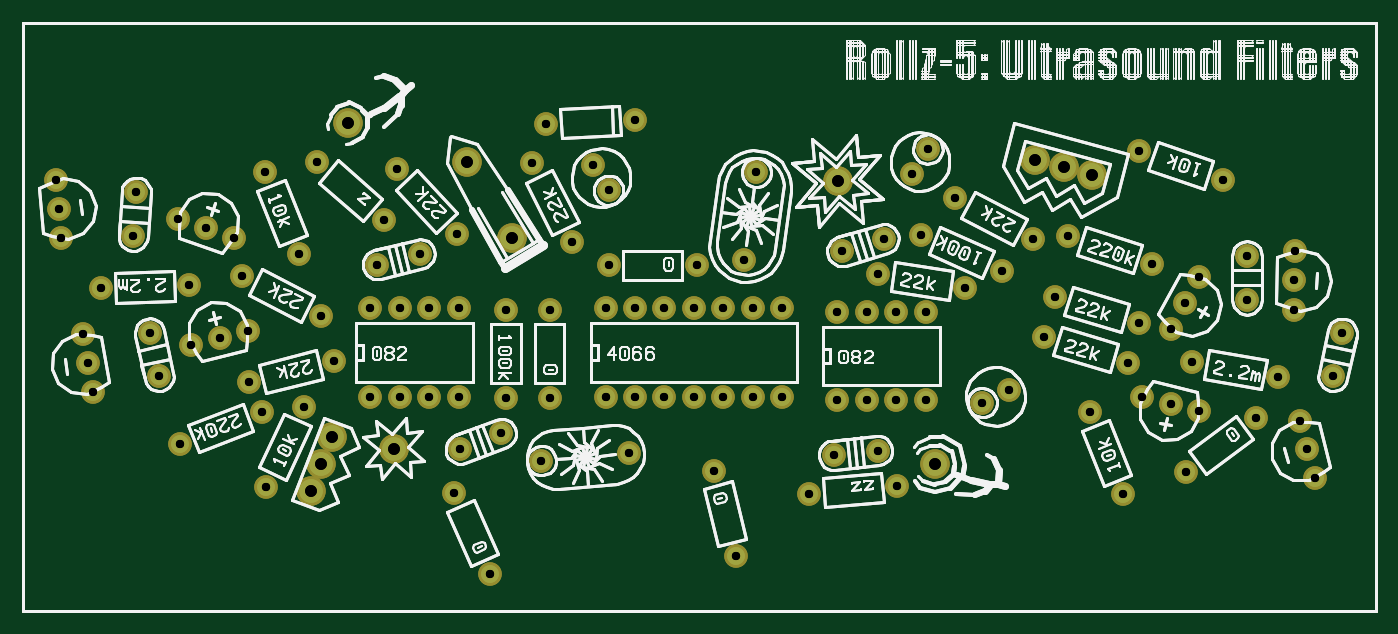
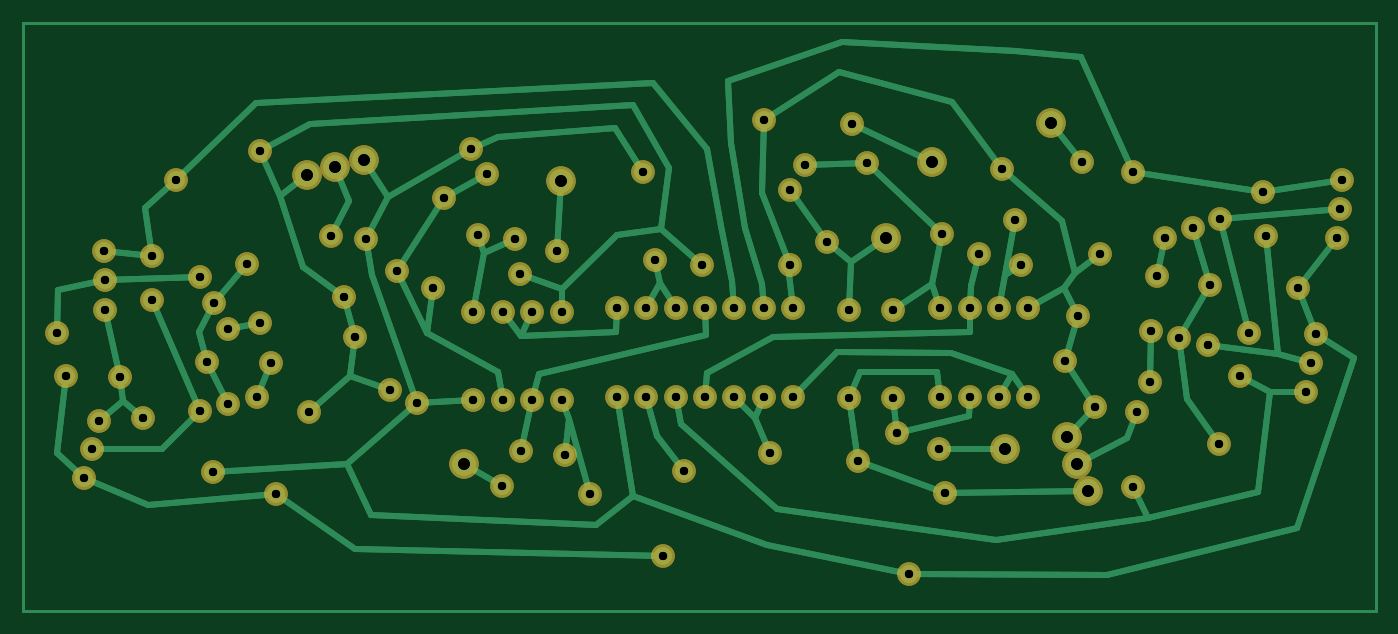
Circuit board: 8 layer files. Board 116.8 x 50.8 mm.
- outline: ultra.boardoutline.ger (108 bytes)
- bottom_copper: ultra.bottomlayer.ger (14277 bytes)
- bottom_silk: ultra.bottomsilkscreen.ger (60 bytes)
- bottom_mask: ultra.bottomsoldermask.ger (4674 bytes)
- drill: ultra.drills_pth.xln (4257 bytes)
- top_copper: ultra.toplayer.ger (4666 bytes)
- top_silk: ultra.topsilkscreen.ger (89078 bytes)
- top_mask: ultra.topsoldermask.ger (4671 bytes)

=== outline: ultra.boardoutline.ger ===
%FSTAX24Y24*%
%MOIN*%
%IN ultra.boardoutline.ger *%
%ADD10C,0.0100*%
D10*G01Y02D01*X046D01*Y0D01*X0D01*
M02*
=== bottom_copper: ultra.bottomlayer.ger (14277 bytes, source omitted) ===
=== bottom_silk: ultra.bottomsilkscreen.ger ===
%FSTAX24Y24*%
%MOIN*%
%IN ultra.bottomsilkscreen.ger *%
M02*
=== bottom_mask: ultra.bottomsoldermask.ger ===
%FSTAX24Y24*%
%MOIN*%
%IN ultra.bottomsoldermask.ger *%
%ADD10C,0.0800*%
%ADD11C,0.1000*%
D10*X01981Y007286D03*X02081D03*X02181D03*X02281D03*X02381D03*X02481D03*
X02581D03*Y010286D03*X02481D03*X02381D03*X02281D03*X02181D03*X02081D03*
X01981D03*X012697Y015014D03*X014743Y01282D03*X017307Y015226D03*
X018669Y012553D03*X017903Y010238D03*Y007238D03*X014663Y004006D03*
X015883Y001266D03*X014663Y004006D03*X015883Y001266D03*X03954Y004736D03*
X041936Y006541D03*X03954Y004736D03*X041936Y006541D03*X024234Y001852D03*
X023508Y004763D03*X024234Y001852D03*X023508Y004763D03*
X019916Y011752D03*X022916D03*X019916D03*X022916D03*X017903Y010238D03*
Y007238D03*X03205Y010977D03*X029087Y011447D03*X03205Y010977D03*
X029087Y011447D03*X031698Y014042D03*X034347Y012633D03*
X031698Y014042D03*X034347Y012633D03*X017307Y015226D03*
X018669Y012553D03*X016421Y007238D03*Y010238D03*X030538Y012785D03*
X033279Y011565D03*X030538Y012785D03*X033279Y011565D03*
X016421Y007238D03*Y010238D03*X012697Y015014D03*X014743Y01282D03*
X019396Y01516D03*X019911Y014302D03*X030238Y014857D03*X030768Y015705D03*
X033523Y007502D03*X032617Y007079D03*X033523Y007502D03*
X032617Y007079D03*X030238Y014857D03*X030768Y015705D03*X019396Y01516D03*
X019911Y014302D03*X016263Y006038D03*X014863Y005501D03*
X013501Y012139D03*X012046Y011776D03*X029059Y005449D03*
X027567Y005292D03*X029059Y005449D03*X027567Y005292D03*
X013501Y012139D03*X012046Y011776D03*X016263Y006038D03*
X014863Y005501D03*X029273Y01266D03*X027838Y012221D03*X029273Y01266D03*
X027838Y012221D03*X009995Y015269D03*X012259Y013301D03*
X026738Y003985D03*X029727Y004247D03*X026738Y003985D03*
X029727Y004247D03*X009995Y015269D03*X012259Y013301D03*
X017797Y016549D03*X020793Y016706D03*X017797Y016549D03*
X020793Y016706D03*D11*X016639Y012687D03*X015094Y015258D03*
X016639Y012687D03*X015094Y015258D03*D10*X01981Y007286D03*X02081D03*
X02181D03*X02281D03*X02381D03*X02481D03*X02581D03*Y010286D03*X02481D03*
X02381D03*X02281D03*X02181D03*X02081D03*X01981D03*X01181Y007286D03*
X01281D03*X01381D03*X01481D03*Y010286D03*X01381D03*X01281D03*X01181D03*
X020612Y005368D03*X017623Y005106D03*X020612Y005368D03*
X017623Y005106D03*X024519Y011939D03*X024936Y01491D03*X024519Y011939D03*
X024936Y01491D03*X02769Y007169D03*X02869D03*X02969D03*X03069D03*
Y010169D03*X02969D03*X02869D03*X02769D03*Y007169D03*X02869D03*
X02969D03*X03069D03*Y010169D03*X02969D03*X02869D03*X02769D03*
X01181Y007286D03*X01281D03*X01381D03*X01481D03*Y010286D03*X01381D03*
X01281D03*X01181D03*X002369Y007451D03*X002195Y008436D03*
X002022Y00942D03*X043252Y012245D03*X043235Y011246D03*X043218Y010246D03*
X043252Y012245D03*X043235Y011246D03*X043218Y010246D03*
X002369Y007451D03*X002195Y008436D03*X002022Y00942D03*X001127Y014665D03*
X001214Y013669D03*X001301Y012672D03*X043932Y00452D03*X043673Y005486D03*
X043414Y006452D03*X043932Y00452D03*X043673Y005486D03*X043414Y006452D03*
X001127Y014665D03*X001214Y013669D03*X001301Y012672D03*X005277Y01333D03*
X006223Y013005D03*X007169Y012679D03*X005705Y009032D03*
X006676Y009274D03*X007646Y009516D03*X039986Y011367D03*
X039516Y010484D03*X039047Y009601D03*X039986Y011367D03*
X039516Y010484D03*X039047Y009601D03*X005705Y009032D03*
X006676Y009274D03*X007646Y009516D03*X039994Y006792D03*
X039024Y007034D03*X038053Y007276D03*X039994Y006792D03*
X039024Y007034D03*X038053Y007276D03*X005277Y01333D03*X006223Y013005D03*
X007169Y012679D03*X005319Y005682D03*X008119Y006757D03*
X007452Y011398D03*X010126Y010036D03*X037579Y00844D03*X03471Y009317D03*
X037579Y00844D03*X03471Y009317D03*X007452Y011398D03*X010126Y010036D03*
X007666Y007768D03*X010577Y008493D03*X037953Y009802D03*
X035084Y010679D03*X037953Y009802D03*X035084Y010679D03*
X007666Y007768D03*X010577Y008493D03*X002638Y010966D03*X005636Y01107D03*
X042695Y007947D03*X03974Y008468D03*X042695Y007947D03*X03974Y008468D03*
X002638Y010966D03*X005636Y01107D03*X03838Y011805D03*X035527Y012732D03*
X03838Y011805D03*X035527Y012732D03*X005319Y005682D03*X008119Y006757D03*
X009364Y012142D03*X00824Y014923D03*X009536Y006935D03*X008268Y004217D03*
X037958Y015631D03*X040795Y014654D03*X037958Y015631D03*
X040795Y014654D03*X009536Y006935D03*X008268Y004217D03*
X036291Y006765D03*X037414Y003984D03*X036291Y006765D03*
X037414Y003984D03*X009364Y012142D03*X00824Y014923D03*X004303Y009442D03*
X004615Y007975D03*X003846Y014236D03*X003741Y012739D03*X04455Y007973D03*
X044862Y00944D03*X04455Y007973D03*X044862Y00944D03*X003846Y014236D03*
X003741Y012739D03*X041622Y010574D03*Y012074D03*Y010574D03*Y012074D03*
X004303Y009442D03*X004615Y007975D03*D11*X034423Y015349D03*D03*
X035389Y01509D03*D03*X036355Y014832D03*D03*X031Y005D03*D03*
X011031Y016586D03*D03*X010503Y005925D03*D03*X010144Y004992D03*D03*
X009786Y004058D03*D03*X0126Y005515D03*D03*X027697Y01461D03*D03*
M02*
=== drill: ultra.drills_pth.xln ===
M48
FMAT,2
INCH,LZ
T1C0.0280
T2C0.0400
%
T1
X01981Y007286
X02081Y007286
X02181Y007286
X02281Y007286
X02381Y007286
X02481Y007286
X02581Y007286
X02581Y010286
X02481Y010286
X02381Y010286
X02281Y010286
X02181Y010286
X02081Y010286
X01981Y010286
X012697Y015014
X014743Y01282
X017307Y015226
X018669Y012553
X017903Y010238
X017903Y007238
X014663Y004006
X015883Y001266
X014663Y004006
X015883Y001266
X03954Y004736
X041936Y006541
X03954Y004736
X041936Y006541
X024234Y001852
X023508Y004763
X024234Y001852
X023508Y004763
X019916Y011752
X022916Y011752
X019916Y011752
X022916Y011752
X017903Y010238
X017903Y007238
X03205Y010977
X029087Y011447
X03205Y010977
X029087Y011447
X031698Y014042
X034347Y012633
X031698Y014042
X034347Y012633
X017307Y015226
X018669Y012553
X016421Y007238
X016421Y010238
X030538Y012785
X033279Y011565
X030538Y012785
X033279Y011565
X016421Y007238
X016421Y010238
X012697Y015014
X014743Y01282
X019396Y01516
X019911Y014302
X030238Y014857
X030768Y015705
X033523Y007502
X032617Y007079
X033523Y007502
X032617Y007079
X030238Y014857
X030768Y015705
X019396Y01516
X019911Y014302
X016263Y006038
X014863Y005501
X013501Y012139
X012046Y011776
X029059Y005449
X027567Y005292
X029059Y005449
X027567Y005292
X013501Y012139
X012046Y011776
X016263Y006038
X014863Y005501
X029273Y01266
X027838Y012221
X029273Y01266
X027838Y012221
X009995Y015269
X012259Y013301
X026738Y003985
X029727Y004247
X026738Y003985
X029727Y004247
X009995Y015269
X012259Y013301
X017797Y016549
X020793Y016706
X017797Y016549
X020793Y016706
X01981Y007286
X02081Y007286
X02181Y007286
X02281Y007286
X02381Y007286
X02481Y007286
X02581Y007286
X02581Y010286
X02481Y010286
X02381Y010286
X02281Y010286
X02181Y010286
X02081Y010286
X01981Y010286
X01181Y007286
X01281Y007286
X01381Y007286
X01481Y007286
X01481Y010286
X01381Y010286
X01281Y010286
X01181Y010286
X020612Y005368
X017623Y005106
X020612Y005368
X017623Y005106
X024519Y011939
X024936Y01491
X024519Y011939
X024936Y01491
X02769Y007169
X02869Y007169
X02969Y007169
X03069Y007169
X03069Y010169
X02969Y010169
X02869Y010169
X02769Y010169
X02769Y007169
X02869Y007169
X02969Y007169
X03069Y007169
X03069Y010169
X02969Y010169
X02869Y010169
X02769Y010169
X01181Y007286
X01281Y007286
X01381Y007286
X01481Y007286
X01481Y010286
X01381Y010286
X01281Y010286
X01181Y010286
X002369Y007451
X002195Y008436
X002022Y00942
X043252Y012245
X043235Y011246
X043218Y010246
X043252Y012245
X043235Y011246
X043218Y010246
X002369Y007451
X002195Y008436
X002022Y00942
X001127Y014665
X001214Y013669
X001301Y012672
X043932Y00452
X043673Y005486
X043414Y006452
X043932Y00452
X043673Y005486
X043414Y006452
X001127Y014665
X001214Y013669
X001301Y012672
X005277Y01333
X006223Y013005
X007169Y012679
X005705Y009032
X006676Y009274
X007646Y009516
X039986Y011367
X039516Y010484
X039047Y009601
X039986Y011367
X039516Y010484
X039047Y009601
X005705Y009032
X006676Y009274
X007646Y009516
X039994Y006792
X039024Y007034
X038053Y007276
X039994Y006792
X039024Y007034
X038053Y007276
X005277Y01333
X006223Y013005
X007169Y012679
X005319Y005682
X008119Y006757
X007452Y011398
X010126Y010036
X037579Y00844
X03471Y009317
X037579Y00844
X03471Y009317
X007452Y011398
X010126Y010036
X007666Y007768
X010577Y008493
X037953Y009802
X035084Y010679
X037953Y009802
X035084Y010679
X007666Y007768
X010577Y008493
X002638Y010966
X005636Y01107
X042695Y007947
X03974Y008468
X042695Y007947
X03974Y008468
X002638Y010966
X005636Y01107
X03838Y011805
X035527Y012732
X03838Y011805
X035527Y012732
X005319Y005682
X008119Y006757
X009364Y012142
X00824Y014923
X009536Y006935
X008268Y004217
X037958Y015631
X040795Y014654
X037958Y015631
X040795Y014654
X009536Y006935
X008268Y004217
X036291Y006765
X037414Y003984
X036291Y006765
X037414Y003984
X009364Y012142
X00824Y014923
X004303Y009442
X004615Y007975
X003846Y014236
X003741Y012739
X04455Y007973
X044862Y00944
X04455Y007973
X044862Y00944
X003846Y014236
X003741Y012739
X041622Y010574
X041622Y012074
X041622Y010574
X041622Y012074
X004303Y009442
X004615Y007975
T2
X0126Y005515
X0126Y005515
X027697Y01461
X027697Y01461
X016639Y012687
X015094Y015258
X016639Y012687
X015094Y015258
X031Y005
X031Y005
X011031Y016586
X011031Y016586
X034423Y015349
X036355Y014832
X035389Y01509
X034423Y015349
X036355Y014832
X035389Y01509
X009786Y004058
X010503Y005925
X010144Y004992
X009786Y004058
X010503Y005925
X010144Y004992
M30

=== top_copper: ultra.toplayer.ger ===
%FSTAX24Y24*%
%MOIN*%
%IN ultra.toplayer.ger *%
%ADD10C,0.0600*%
%ADD11C,0.0800*%
D10*X01981Y007286D03*X02081D03*X02181D03*X02281D03*X02381D03*X02481D03*
X02581D03*Y010286D03*X02481D03*X02381D03*X02281D03*X02181D03*X02081D03*
X01981D03*X012697Y015014D03*X014743Y01282D03*X017307Y015226D03*
X018669Y012553D03*X017903Y010238D03*Y007238D03*X014663Y004006D03*
X015883Y001266D03*X014663Y004006D03*X015883Y001266D03*X03954Y004736D03*
X041936Y006541D03*X03954Y004736D03*X041936Y006541D03*X024234Y001852D03*
X023508Y004763D03*X024234Y001852D03*X023508Y004763D03*
X019916Y011752D03*X022916D03*X019916D03*X022916D03*X017903Y010238D03*
Y007238D03*X03205Y010977D03*X029087Y011447D03*X03205Y010977D03*
X029087Y011447D03*X031698Y014042D03*X034347Y012633D03*
X031698Y014042D03*X034347Y012633D03*X017307Y015226D03*
X018669Y012553D03*X016421Y007238D03*Y010238D03*X030538Y012785D03*
X033279Y011565D03*X030538Y012785D03*X033279Y011565D03*
X016421Y007238D03*Y010238D03*X012697Y015014D03*X014743Y01282D03*
X019396Y01516D03*X019911Y014302D03*X030238Y014857D03*X030768Y015705D03*
X033523Y007502D03*X032617Y007079D03*X033523Y007502D03*
X032617Y007079D03*X030238Y014857D03*X030768Y015705D03*X019396Y01516D03*
X019911Y014302D03*X016263Y006038D03*X014863Y005501D03*
X013501Y012139D03*X012046Y011776D03*X029059Y005449D03*
X027567Y005292D03*X029059Y005449D03*X027567Y005292D03*
X013501Y012139D03*X012046Y011776D03*X016263Y006038D03*
X014863Y005501D03*X029273Y01266D03*X027838Y012221D03*X029273Y01266D03*
X027838Y012221D03*X009995Y015269D03*X012259Y013301D03*
X026738Y003985D03*X029727Y004247D03*X026738Y003985D03*
X029727Y004247D03*X009995Y015269D03*X012259Y013301D03*
X017797Y016549D03*X020793Y016706D03*X017797Y016549D03*
X020793Y016706D03*D11*X016639Y012687D03*X015094Y015258D03*
X016639Y012687D03*X015094Y015258D03*D10*X01981Y007286D03*X02081D03*
X02181D03*X02281D03*X02381D03*X02481D03*X02581D03*Y010286D03*X02481D03*
X02381D03*X02281D03*X02181D03*X02081D03*X01981D03*X01181Y007286D03*
X01281D03*X01381D03*X01481D03*Y010286D03*X01381D03*X01281D03*X01181D03*
X020612Y005368D03*X017623Y005106D03*X020612Y005368D03*
X017623Y005106D03*X024519Y011939D03*X024936Y01491D03*X024519Y011939D03*
X024936Y01491D03*X02769Y007169D03*X02869D03*X02969D03*X03069D03*
Y010169D03*X02969D03*X02869D03*X02769D03*Y007169D03*X02869D03*
X02969D03*X03069D03*Y010169D03*X02969D03*X02869D03*X02769D03*
X01181Y007286D03*X01281D03*X01381D03*X01481D03*Y010286D03*X01381D03*
X01281D03*X01181D03*X002369Y007451D03*X002195Y008436D03*
X002022Y00942D03*X043252Y012245D03*X043235Y011246D03*X043218Y010246D03*
X043252Y012245D03*X043235Y011246D03*X043218Y010246D03*
X002369Y007451D03*X002195Y008436D03*X002022Y00942D03*X001127Y014665D03*
X001214Y013669D03*X001301Y012672D03*X043932Y00452D03*X043673Y005486D03*
X043414Y006452D03*X043932Y00452D03*X043673Y005486D03*X043414Y006452D03*
X001127Y014665D03*X001214Y013669D03*X001301Y012672D03*X005277Y01333D03*
X006223Y013005D03*X007169Y012679D03*X005705Y009032D03*
X006676Y009274D03*X007646Y009516D03*X039986Y011367D03*
X039516Y010484D03*X039047Y009601D03*X039986Y011367D03*
X039516Y010484D03*X039047Y009601D03*X005705Y009032D03*
X006676Y009274D03*X007646Y009516D03*X039994Y006792D03*
X039024Y007034D03*X038053Y007276D03*X039994Y006792D03*
X039024Y007034D03*X038053Y007276D03*X005277Y01333D03*X006223Y013005D03*
X007169Y012679D03*X005319Y005682D03*X008119Y006757D03*
X007452Y011398D03*X010126Y010036D03*X037579Y00844D03*X03471Y009317D03*
X037579Y00844D03*X03471Y009317D03*X007452Y011398D03*X010126Y010036D03*
X007666Y007768D03*X010577Y008493D03*X037953Y009802D03*
X035084Y010679D03*X037953Y009802D03*X035084Y010679D03*
X007666Y007768D03*X010577Y008493D03*X002638Y010966D03*X005636Y01107D03*
X042695Y007947D03*X03974Y008468D03*X042695Y007947D03*X03974Y008468D03*
X002638Y010966D03*X005636Y01107D03*X03838Y011805D03*X035527Y012732D03*
X03838Y011805D03*X035527Y012732D03*X005319Y005682D03*X008119Y006757D03*
X009364Y012142D03*X00824Y014923D03*X009536Y006935D03*X008268Y004217D03*
X037958Y015631D03*X040795Y014654D03*X037958Y015631D03*
X040795Y014654D03*X009536Y006935D03*X008268Y004217D03*
X036291Y006765D03*X037414Y003984D03*X036291Y006765D03*
X037414Y003984D03*X009364Y012142D03*X00824Y014923D03*X004303Y009442D03*
X004615Y007975D03*X003846Y014236D03*X003741Y012739D03*X04455Y007973D03*
X044862Y00944D03*X04455Y007973D03*X044862Y00944D03*X003846Y014236D03*
X003741Y012739D03*X041622Y010574D03*Y012074D03*Y010574D03*Y012074D03*
X004303Y009442D03*X004615Y007975D03*D11*X034423Y015349D03*D03*
X035389Y01509D03*D03*X036355Y014832D03*D03*X031Y005D03*D03*
X011031Y016586D03*D03*X010503Y005925D03*D03*X010144Y004992D03*D03*
X009786Y004058D03*D03*X0126Y005515D03*D03*X027697Y01461D03*D03*
M02*
=== top_silk: ultra.topsilkscreen.ger (89078 bytes, source omitted) ===
=== top_mask: ultra.topsoldermask.ger ===
%FSTAX24Y24*%
%MOIN*%
%IN ultra.topsoldermask.ger *%
%ADD10C,0.0800*%
%ADD11C,0.1000*%
D10*X01981Y007286D03*X02081D03*X02181D03*X02281D03*X02381D03*X02481D03*
X02581D03*Y010286D03*X02481D03*X02381D03*X02281D03*X02181D03*X02081D03*
X01981D03*X012697Y015014D03*X014743Y01282D03*X017307Y015226D03*
X018669Y012553D03*X017903Y010238D03*Y007238D03*X014663Y004006D03*
X015883Y001266D03*X014663Y004006D03*X015883Y001266D03*X03954Y004736D03*
X041936Y006541D03*X03954Y004736D03*X041936Y006541D03*X024234Y001852D03*
X023508Y004763D03*X024234Y001852D03*X023508Y004763D03*
X019916Y011752D03*X022916D03*X019916D03*X022916D03*X017903Y010238D03*
Y007238D03*X03205Y010977D03*X029087Y011447D03*X03205Y010977D03*
X029087Y011447D03*X031698Y014042D03*X034347Y012633D03*
X031698Y014042D03*X034347Y012633D03*X017307Y015226D03*
X018669Y012553D03*X016421Y007238D03*Y010238D03*X030538Y012785D03*
X033279Y011565D03*X030538Y012785D03*X033279Y011565D03*
X016421Y007238D03*Y010238D03*X012697Y015014D03*X014743Y01282D03*
X019396Y01516D03*X019911Y014302D03*X030238Y014857D03*X030768Y015705D03*
X033523Y007502D03*X032617Y007079D03*X033523Y007502D03*
X032617Y007079D03*X030238Y014857D03*X030768Y015705D03*X019396Y01516D03*
X019911Y014302D03*X016263Y006038D03*X014863Y005501D03*
X013501Y012139D03*X012046Y011776D03*X029059Y005449D03*
X027567Y005292D03*X029059Y005449D03*X027567Y005292D03*
X013501Y012139D03*X012046Y011776D03*X016263Y006038D03*
X014863Y005501D03*X029273Y01266D03*X027838Y012221D03*X029273Y01266D03*
X027838Y012221D03*X009995Y015269D03*X012259Y013301D03*
X026738Y003985D03*X029727Y004247D03*X026738Y003985D03*
X029727Y004247D03*X009995Y015269D03*X012259Y013301D03*
X017797Y016549D03*X020793Y016706D03*X017797Y016549D03*
X020793Y016706D03*D11*X016639Y012687D03*X015094Y015258D03*
X016639Y012687D03*X015094Y015258D03*D10*X01981Y007286D03*X02081D03*
X02181D03*X02281D03*X02381D03*X02481D03*X02581D03*Y010286D03*X02481D03*
X02381D03*X02281D03*X02181D03*X02081D03*X01981D03*X01181Y007286D03*
X01281D03*X01381D03*X01481D03*Y010286D03*X01381D03*X01281D03*X01181D03*
X020612Y005368D03*X017623Y005106D03*X020612Y005368D03*
X017623Y005106D03*X024519Y011939D03*X024936Y01491D03*X024519Y011939D03*
X024936Y01491D03*X02769Y007169D03*X02869D03*X02969D03*X03069D03*
Y010169D03*X02969D03*X02869D03*X02769D03*Y007169D03*X02869D03*
X02969D03*X03069D03*Y010169D03*X02969D03*X02869D03*X02769D03*
X01181Y007286D03*X01281D03*X01381D03*X01481D03*Y010286D03*X01381D03*
X01281D03*X01181D03*X002369Y007451D03*X002195Y008436D03*
X002022Y00942D03*X043252Y012245D03*X043235Y011246D03*X043218Y010246D03*
X043252Y012245D03*X043235Y011246D03*X043218Y010246D03*
X002369Y007451D03*X002195Y008436D03*X002022Y00942D03*X001127Y014665D03*
X001214Y013669D03*X001301Y012672D03*X043932Y00452D03*X043673Y005486D03*
X043414Y006452D03*X043932Y00452D03*X043673Y005486D03*X043414Y006452D03*
X001127Y014665D03*X001214Y013669D03*X001301Y012672D03*X005277Y01333D03*
X006223Y013005D03*X007169Y012679D03*X005705Y009032D03*
X006676Y009274D03*X007646Y009516D03*X039986Y011367D03*
X039516Y010484D03*X039047Y009601D03*X039986Y011367D03*
X039516Y010484D03*X039047Y009601D03*X005705Y009032D03*
X006676Y009274D03*X007646Y009516D03*X039994Y006792D03*
X039024Y007034D03*X038053Y007276D03*X039994Y006792D03*
X039024Y007034D03*X038053Y007276D03*X005277Y01333D03*X006223Y013005D03*
X007169Y012679D03*X005319Y005682D03*X008119Y006757D03*
X007452Y011398D03*X010126Y010036D03*X037579Y00844D03*X03471Y009317D03*
X037579Y00844D03*X03471Y009317D03*X007452Y011398D03*X010126Y010036D03*
X007666Y007768D03*X010577Y008493D03*X037953Y009802D03*
X035084Y010679D03*X037953Y009802D03*X035084Y010679D03*
X007666Y007768D03*X010577Y008493D03*X002638Y010966D03*X005636Y01107D03*
X042695Y007947D03*X03974Y008468D03*X042695Y007947D03*X03974Y008468D03*
X002638Y010966D03*X005636Y01107D03*X03838Y011805D03*X035527Y012732D03*
X03838Y011805D03*X035527Y012732D03*X005319Y005682D03*X008119Y006757D03*
X009364Y012142D03*X00824Y014923D03*X009536Y006935D03*X008268Y004217D03*
X037958Y015631D03*X040795Y014654D03*X037958Y015631D03*
X040795Y014654D03*X009536Y006935D03*X008268Y004217D03*
X036291Y006765D03*X037414Y003984D03*X036291Y006765D03*
X037414Y003984D03*X009364Y012142D03*X00824Y014923D03*X004303Y009442D03*
X004615Y007975D03*X003846Y014236D03*X003741Y012739D03*X04455Y007973D03*
X044862Y00944D03*X04455Y007973D03*X044862Y00944D03*X003846Y014236D03*
X003741Y012739D03*X041622Y010574D03*Y012074D03*Y010574D03*Y012074D03*
X004303Y009442D03*X004615Y007975D03*D11*X034423Y015349D03*D03*
X035389Y01509D03*D03*X036355Y014832D03*D03*X031Y005D03*D03*
X011031Y016586D03*D03*X010503Y005925D03*D03*X010144Y004992D03*D03*
X009786Y004058D03*D03*X0126Y005515D03*D03*X027697Y01461D03*D03*
M02*
